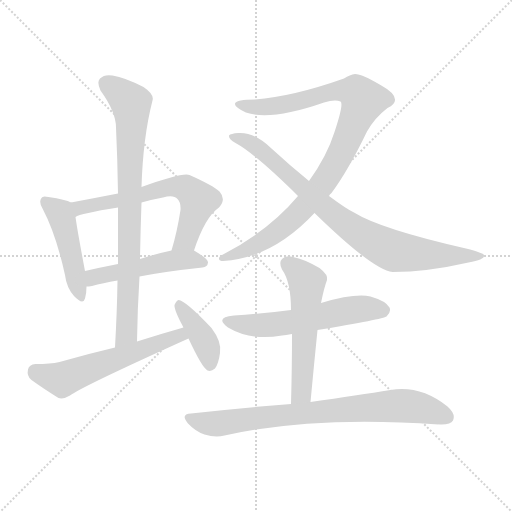
t = 0.00 s
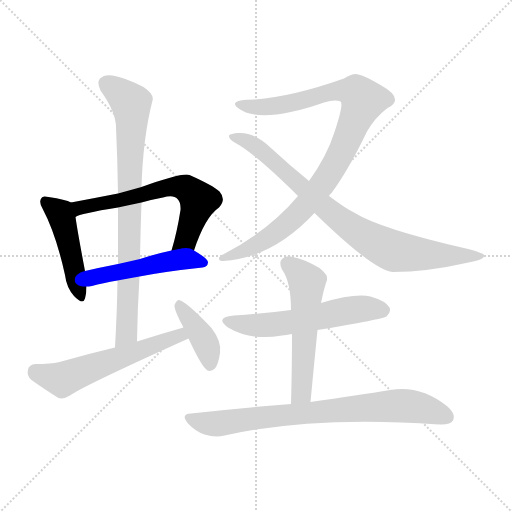
t = 1.73 s
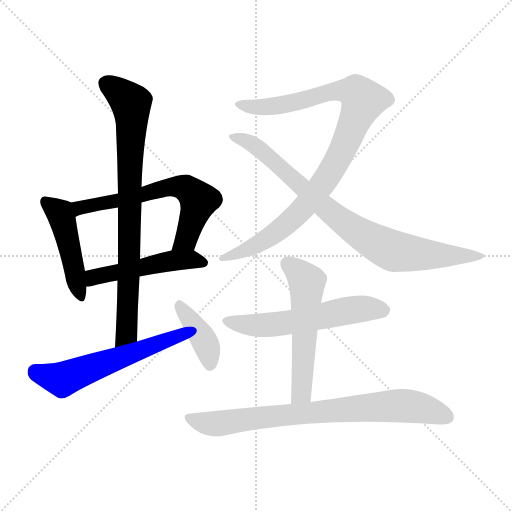
t = 3.45 s
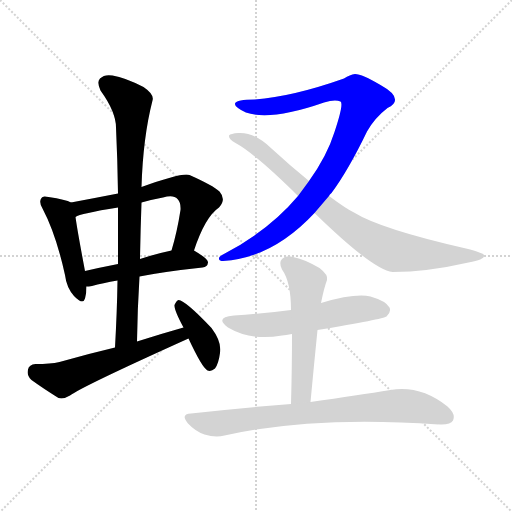
t = 5.18 s
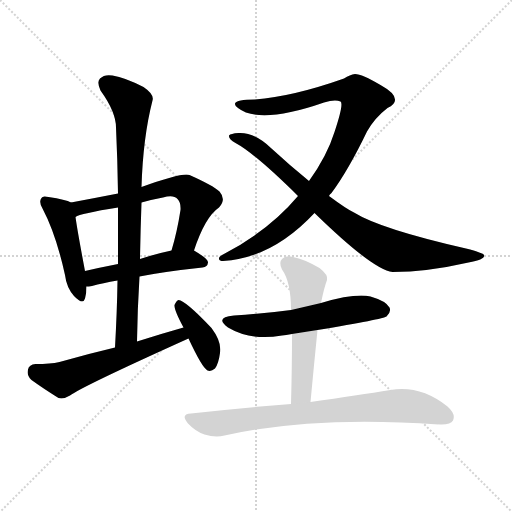
t = 6.91 s
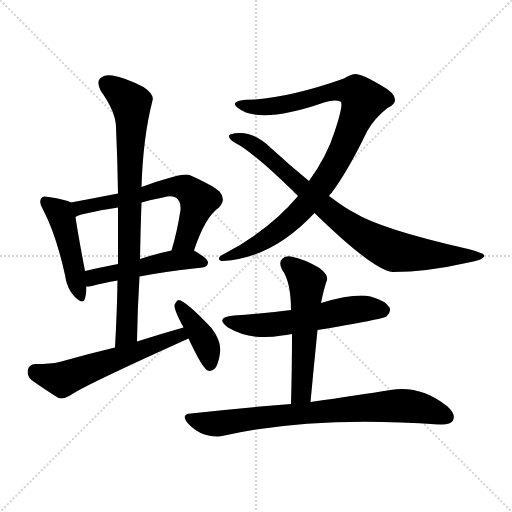
t = 8.64 s

The animated SVG that drew these frames (rendered in a browser with its animation timeline set to each time). Animation: 11 CSS @keyframes rules; one cycle of 8.63 s.

<svg version="1.1" viewBox="0 0 1024 1024" xmlns="http://www.w3.org/2000/svg">
  <g stroke="lightgray" stroke-dasharray="1,1" stroke-width="1" transform="scale(4, 4)">
    <line x1="0" y1="0" x2="256" y2="256"></line>
    <line x1="256" y1="0" x2="0" y2="256"></line>
    <line x1="128" y1="0" x2="128" y2="256"></line>
    <line x1="0" y1="128" x2="256" y2="128"></line>
  </g>
<g transform="scale(1, -1) translate(0, -900)">
   <style type="text/css">
    @keyframes keyframes0 {
      from {
       stroke: blue;
       stroke-dashoffset: 463;
       stroke-width: 128;
       }
       60% {
       animation-timing-function: step-end;
       stroke: blue;
       stroke-dashoffset: 0;
       stroke-width: 128;
       }
       to {
       stroke: black;
       stroke-width: 1024;
       }
       }
       #make-me-a-hanzi-animation-0 {
         animation: keyframes0 0.626790s both;
         animation-delay: 0.000000s;
         animation-timing-function: linear;
       }
    @keyframes keyframes1 {
      from {
       stroke: blue;
       stroke-dashoffset: 632;
       stroke-width: 128;
       }
       67% {
       animation-timing-function: step-end;
       stroke: blue;
       stroke-dashoffset: 0;
       stroke-width: 128;
       }
       to {
       stroke: black;
       stroke-width: 1024;
       }
       }
       #make-me-a-hanzi-animation-1 {
         animation: keyframes1 0.764323s both;
         animation-delay: 0.626790s;
         animation-timing-function: linear;
       }
    @keyframes keyframes2 {
      from {
       stroke: blue;
       stroke-dashoffset: 494;
       stroke-width: 128;
       }
       62% {
       animation-timing-function: step-end;
       stroke: blue;
       stroke-dashoffset: 0;
       stroke-width: 128;
       }
       to {
       stroke: black;
       stroke-width: 1024;
       }
       }
       #make-me-a-hanzi-animation-2 {
         animation: keyframes2 0.652018s both;
         animation-delay: 1.391113s;
         animation-timing-function: linear;
       }
    @keyframes keyframes3 {
      from {
       stroke: blue;
       stroke-dashoffset: 808;
       stroke-width: 128;
       }
       72% {
       animation-timing-function: step-end;
       stroke: blue;
       stroke-dashoffset: 0;
       stroke-width: 128;
       }
       to {
       stroke: black;
       stroke-width: 1024;
       }
       }
       #make-me-a-hanzi-animation-3 {
         animation: keyframes3 0.907552s both;
         animation-delay: 2.043132s;
         animation-timing-function: linear;
       }
    @keyframes keyframes4 {
      from {
       stroke: blue;
       stroke-dashoffset: 572;
       stroke-width: 128;
       }
       65% {
       animation-timing-function: step-end;
       stroke: blue;
       stroke-dashoffset: 0;
       stroke-width: 128;
       }
       to {
       stroke: black;
       stroke-width: 1024;
       }
       }
       #make-me-a-hanzi-animation-4 {
         animation: keyframes4 0.715495s both;
         animation-delay: 2.950684s;
         animation-timing-function: linear;
       }
    @keyframes keyframes5 {
      from {
       stroke: blue;
       stroke-dashoffset: 395;
       stroke-width: 128;
       }
       56% {
       animation-timing-function: step-end;
       stroke: blue;
       stroke-dashoffset: 0;
       stroke-width: 128;
       }
       to {
       stroke: black;
       stroke-width: 1024;
       }
       }
       #make-me-a-hanzi-animation-5 {
         animation: keyframes5 0.571452s both;
         animation-delay: 3.666178s;
         animation-timing-function: linear;
       }
    @keyframes keyframes6 {
      from {
       stroke: blue;
       stroke-dashoffset: 959;
       stroke-width: 128;
       }
       76% {
       animation-timing-function: step-end;
       stroke: blue;
       stroke-dashoffset: 0;
       stroke-width: 128;
       }
       to {
       stroke: black;
       stroke-width: 1024;
       }
       }
       #make-me-a-hanzi-animation-6 {
         animation: keyframes6 1.030436s both;
         animation-delay: 4.237630s;
         animation-timing-function: linear;
       }
    @keyframes keyframes7 {
      from {
       stroke: blue;
       stroke-dashoffset: 832;
       stroke-width: 128;
       }
       73% {
       animation-timing-function: step-end;
       stroke: blue;
       stroke-dashoffset: 0;
       stroke-width: 128;
       }
       to {
       stroke: black;
       stroke-width: 1024;
       }
       }
       #make-me-a-hanzi-animation-7 {
         animation: keyframes7 0.927083s both;
         animation-delay: 5.268066s;
         animation-timing-function: linear;
       }
    @keyframes keyframes8 {
      from {
       stroke: blue;
       stroke-dashoffset: 567;
       stroke-width: 128;
       }
       65% {
       animation-timing-function: step-end;
       stroke: blue;
       stroke-dashoffset: 0;
       stroke-width: 128;
       }
       to {
       stroke: black;
       stroke-width: 1024;
       }
       }
       #make-me-a-hanzi-animation-8 {
         animation: keyframes8 0.711426s both;
         animation-delay: 6.195150s;
         animation-timing-function: linear;
       }
    @keyframes keyframes9 {
      from {
       stroke: blue;
       stroke-dashoffset: 550;
       stroke-width: 128;
       }
       64% {
       animation-timing-function: step-end;
       stroke: blue;
       stroke-dashoffset: 0;
       stroke-width: 128;
       }
       to {
       stroke: black;
       stroke-width: 1024;
       }
       }
       #make-me-a-hanzi-animation-9 {
         animation: keyframes9 0.697591s both;
         animation-delay: 6.906576s;
         animation-timing-function: linear;
       }
    @keyframes keyframes10 {
      from {
       stroke: blue;
       stroke-dashoffset: 777;
       stroke-width: 128;
       }
       72% {
       animation-timing-function: step-end;
       stroke: blue;
       stroke-dashoffset: 0;
       stroke-width: 128;
       }
       to {
       stroke: black;
       stroke-width: 1024;
       }
       }
       #make-me-a-hanzi-animation-10 {
         animation: keyframes10 0.882324s both;
         animation-delay: 7.604167s;
         animation-timing-function: linear;
       }
</style>
<path d="M 142.0 495.0 Q 132.0 501.0 97.0 506.0 Q 85.0 509.0 83.0 504.0 Q 77.0 497.0 85.0 483.0 Q 112.0 432.0 130.0 350.0 Q 133.0 325.0 148.0 308.0 Q 166.0 289.0 170.0 303.0 Q 173.0 313.0 173.0 327.0 L 170.0 358.0 Q 155.0 437.0 151.0 466.0 C 147.0 493.0 147.0 493.0 142.0 495.0 Z" fill="lightgray"></path> 
<path d="M 388.0 399.0 Q 410.0 466.0 438.0 485.0 Q 453.0 501.0 439.0 517.0 Q 426.0 529.0 379.0 550.0 Q 366.0 556.0 283.0 526.0 L 236.0 513.0 Q 190.0 504.0 142.0 495.0 C 113.0 489.0 123.0 455.0 151.0 466.0 Q 160.0 473.0 236.0 485.0 L 283.0 495.0 Q 304.0 501.0 326.0 505.0 Q 347.0 511.0 355.0 502.0 Q 362.0 495.0 361.0 480.0 Q 354.0 435.0 343.0 399.0 C 335.0 370.0 378.0 371.0 388.0 399.0 Z" fill="lightgray"></path> 
<path d="M 279.0 347.0 Q 330.0 357.0 405.0 365.0 Q 415.0 366.0 416.0 375.0 Q 417.0 382.0 388.0 399.0 C 376.0 406.0 372.0 405.0 343.0 399.0 Q 310.0 392.0 280.0 382.0 L 236.0 372.0 Q 200.0 365.0 170.0 358.0 C 141.0 351.0 143.0 325.0 173.0 327.0 Q 177.0 327.0 184.0 328.0 Q 205.0 334.0 235.0 339.0 L 279.0 347.0 Z" fill="lightgray"></path> 
<path d="M 274.0 217.0 Q 275.0 284.0 279.0 347.0 L 280.0 382.0 Q 281.0 440.0 283.0 495.0 L 283.0 526.0 Q 286.0 625.0 305.0 699.0 Q 309.0 711.0 287.0 726.0 Q 250.0 745.0 225.0 749.0 Q 209.0 752.0 200.0 743.0 Q 193.0 736.0 201.0 719.0 Q 232.0 676.0 232.0 645.0 Q 235.0 581.0 236.0 513.0 L 236.0 485.0 Q 236.0 430.0 236.0 372.0 L 235.0 339.0 Q 234.0 275.0 230.0 205.0 C 228.0 175.0 273.0 187.0 274.0 217.0 Z" fill="lightgray"></path> 
<path d="M 367.0 245.0 Q 321.0 232.0 274.0 217.0 L 230.0 205.0 Q 175.0 192.0 119.0 176.0 Q 101.0 172.0 71.0 172.0 Q 58.0 171.0 56.0 161.0 Q 53.0 148.0 63.0 140.0 Q 85.0 124.0 117.0 104.0 Q 127.0 101.0 140.0 109.0 Q 164.0 127.0 377.0 223.0 C 404.0 235.0 396.0 253.0 367.0 245.0 Z" fill="lightgray"></path> 
<path d="M 377.0 223.0 Q 404.0 165.0 415.0 159.0 Q 422.0 156.0 430.0 163.0 Q 437.0 172.0 440.0 194.0 Q 444.0 216.0 423.0 244.0 Q 371.0 299.0 357.0 300.0 Q 353.0 299.0 349.0 290.0 Q 348.0 280.0 367.0 245.0 L 377.0 223.0 Z" fill="lightgray"></path> 
<path d="M 658.0 508.0 Q 659.0 511.0 663.0 514.0 Q 697.0 560.0 734.0 637.0 Q 750.0 665.0 775.0 684.0 Q 791.0 691.0 790.0 701.0 Q 790.0 714.0 761.0 730.0 Q 724.0 752.0 710.0 752.0 Q 700.0 751.0 688.0 743.0 Q 586.0 707.0 510.0 701.0 Q 473.0 701.0 470.0 693.0 Q 469.0 689.0 476.0 684.0 Q 519.0 650.0 648.0 695.0 Q 670.0 702.0 681.0 697.0 Q 688.0 693.0 669.0 636.0 Q 654.0 588.0 618.0 538.0 L 596.0 508.0 Q 538.0 439.0 446.0 391.0 Q 437.0 387.0 438.0 382.0 Q 439.0 378.0 446.0 378.0 Q 545.0 384.0 629.0 474.0 L 658.0 508.0 Z" fill="lightgray"></path> 
<path d="M 629.0 474.0 Q 746.0 360.0 785.0 356.0 Q 854.0 356.0 937.0 375.0 Q 971.0 381.0 968.0 390.0 Q 967.0 394.0 932.0 403.0 Q 761.0 442.0 708.0 475.0 Q 693.0 482.0 658.0 508.0 L 618.0 538.0 Q 581.0 568.0 543.0 603.0 Q 509.0 636.0 477.0 634.0 Q 461.0 633.0 458.0 629.0 Q 457.0 622.0 471.0 614.0 Q 510.0 593.0 596.0 508.0 L 629.0 474.0 Z" fill="lightgray"></path> 
<path d="M 635.0 240.0 Q 767.0 262.0 773.0 267.0 Q 783.0 276.0 779.0 285.0 Q 772.0 298.0 741.0 307.0 Q 710.0 314.0 642.0 294.0 L 582.0 280.0 Q 530.0 273.0 468.0 269.0 Q 428.0 265.0 456.0 245.0 Q 501.0 218.0 564.0 229.0 Q 571.0 230.0 584.0 232.0 L 635.0 240.0 Z" fill="lightgray"></path> 
<path d="M 621.0 96.0 Q 628.0 171.0 635.0 240.0 L 642.0 294.0 Q 648.0 324.0 654.0 340.0 Q 657.0 350.0 639.0 364.0 Q 608.0 382.0 586.0 386.0 Q 571.0 390.0 564.0 382.0 Q 557.0 375.0 564.0 361.0 Q 582.0 336.0 582.0 280.0 L 584.0 232.0 Q 584.0 166.0 582.0 92.0 C 581.0 62.0 618.0 66.0 621.0 96.0 Z" fill="lightgray"></path> 
<path d="M 582.0 92.0 Q 488.0 85.0 382.0 73.0 Q 360.0 72.0 376.0 53.0 Q 391.0 37.0 409.0 31.0 Q 431.0 24.0 449.0 29.0 Q 629.0 69.0 877.0 51.0 Q 877.0 52.0 879.0 51.0 Q 901.0 50.0 906.0 59.0 Q 912.0 72.0 895.0 87.0 Q 841.0 130.0 781.0 120.0 Q 718.0 110.0 621.0 96.0 L 582.0 92.0 Z" fill="lightgray"></path> 
      <clipPath id="make-me-a-hanzi-clip-0">
      <path d="M 142.0 495.0 Q 132.0 501.0 97.0 506.0 Q 85.0 509.0 83.0 504.0 Q 77.0 497.0 85.0 483.0 Q 112.0 432.0 130.0 350.0 Q 133.0 325.0 148.0 308.0 Q 166.0 289.0 170.0 303.0 Q 173.0 313.0 173.0 327.0 L 170.0 358.0 Q 155.0 437.0 151.0 466.0 C 147.0 493.0 147.0 493.0 142.0 495.0 Z" fill="lightgray"></path>
      </clipPath>
      <path clip-path="url(#make-me-a-hanzi-clip-0)" d="M 91.0 497.0 L 119.0 474.0 L 126.0 458.0 L 160.0 309.0 " fill="none" id="make-me-a-hanzi-animation-0" stroke-dasharray="335 670" stroke-linecap="round"></path>

      <clipPath id="make-me-a-hanzi-clip-1">
      <path d="M 388.0 399.0 Q 410.0 466.0 438.0 485.0 Q 453.0 501.0 439.0 517.0 Q 426.0 529.0 379.0 550.0 Q 366.0 556.0 283.0 526.0 L 236.0 513.0 Q 190.0 504.0 142.0 495.0 C 113.0 489.0 123.0 455.0 151.0 466.0 Q 160.0 473.0 236.0 485.0 L 283.0 495.0 Q 304.0 501.0 326.0 505.0 Q 347.0 511.0 355.0 502.0 Q 362.0 495.0 361.0 480.0 Q 354.0 435.0 343.0 399.0 C 335.0 370.0 378.0 371.0 388.0 399.0 Z" fill="lightgray"></path>
      </clipPath>
      <path clip-path="url(#make-me-a-hanzi-clip-1)" d="M 150.0 474.0 L 168.0 487.0 L 222.0 494.0 L 320.0 522.0 L 371.0 524.0 L 398.0 499.0 L 372.0 422.0 L 351.0 403.0 " fill="none" id="make-me-a-hanzi-animation-1" stroke-dasharray="504 1008" stroke-linecap="round"></path>

      <clipPath id="make-me-a-hanzi-clip-2">
      <path d="M 279.0 347.0 Q 330.0 357.0 405.0 365.0 Q 415.0 366.0 416.0 375.0 Q 417.0 382.0 388.0 399.0 C 376.0 406.0 372.0 405.0 343.0 399.0 Q 310.0 392.0 280.0 382.0 L 236.0 372.0 Q 200.0 365.0 170.0 358.0 C 141.0 351.0 143.0 325.0 173.0 327.0 Q 177.0 327.0 184.0 328.0 Q 205.0 334.0 235.0 339.0 L 279.0 347.0 Z" fill="lightgray"></path>
      </clipPath>
      <path clip-path="url(#make-me-a-hanzi-clip-2)" d="M 178.0 335.0 L 192.0 347.0 L 351.0 380.0 L 388.0 381.0 L 407.0 374.0 " fill="none" id="make-me-a-hanzi-animation-2" stroke-dasharray="366 732" stroke-linecap="round"></path>

      <clipPath id="make-me-a-hanzi-clip-3">
      <path d="M 274.0 217.0 Q 275.0 284.0 279.0 347.0 L 280.0 382.0 Q 281.0 440.0 283.0 495.0 L 283.0 526.0 Q 286.0 625.0 305.0 699.0 Q 309.0 711.0 287.0 726.0 Q 250.0 745.0 225.0 749.0 Q 209.0 752.0 200.0 743.0 Q 193.0 736.0 201.0 719.0 Q 232.0 676.0 232.0 645.0 Q 235.0 581.0 236.0 513.0 L 236.0 485.0 Q 236.0 430.0 236.0 372.0 L 235.0 339.0 Q 234.0 275.0 230.0 205.0 C 228.0 175.0 273.0 187.0 274.0 217.0 Z" fill="lightgray"></path>
      </clipPath>
      <path clip-path="url(#make-me-a-hanzi-clip-3)" d="M 212.0 733.0 L 234.0 720.0 L 262.0 694.0 L 263.0 686.0 L 253.0 233.0 L 236.0 212.0 " fill="none" id="make-me-a-hanzi-animation-3" stroke-dasharray="680 1360" stroke-linecap="round"></path>

      <clipPath id="make-me-a-hanzi-clip-4">
      <path d="M 367.0 245.0 Q 321.0 232.0 274.0 217.0 L 230.0 205.0 Q 175.0 192.0 119.0 176.0 Q 101.0 172.0 71.0 172.0 Q 58.0 171.0 56.0 161.0 Q 53.0 148.0 63.0 140.0 Q 85.0 124.0 117.0 104.0 Q 127.0 101.0 140.0 109.0 Q 164.0 127.0 377.0 223.0 C 404.0 235.0 396.0 253.0 367.0 245.0 Z" fill="lightgray"></path>
      </clipPath>
      <path clip-path="url(#make-me-a-hanzi-clip-4)" d="M 70.0 158.0 L 128.0 142.0 L 358.0 226.0 L 362.0 236.0 " fill="none" id="make-me-a-hanzi-animation-4" stroke-dasharray="444 888" stroke-linecap="round"></path>

      <clipPath id="make-me-a-hanzi-clip-5">
      <path d="M 377.0 223.0 Q 404.0 165.0 415.0 159.0 Q 422.0 156.0 430.0 163.0 Q 437.0 172.0 440.0 194.0 Q 444.0 216.0 423.0 244.0 Q 371.0 299.0 357.0 300.0 Q 353.0 299.0 349.0 290.0 Q 348.0 280.0 367.0 245.0 L 377.0 223.0 Z" fill="lightgray"></path>
      </clipPath>
      <path clip-path="url(#make-me-a-hanzi-clip-5)" d="M 357.0 291.0 L 399.0 237.0 L 416.0 201.0 L 420.0 170.0 " fill="none" id="make-me-a-hanzi-animation-5" stroke-dasharray="267 534" stroke-linecap="round"></path>

      <clipPath id="make-me-a-hanzi-clip-6">
      <path d="M 658.0 508.0 Q 659.0 511.0 663.0 514.0 Q 697.0 560.0 734.0 637.0 Q 750.0 665.0 775.0 684.0 Q 791.0 691.0 790.0 701.0 Q 790.0 714.0 761.0 730.0 Q 724.0 752.0 710.0 752.0 Q 700.0 751.0 688.0 743.0 Q 586.0 707.0 510.0 701.0 Q 473.0 701.0 470.0 693.0 Q 469.0 689.0 476.0 684.0 Q 519.0 650.0 648.0 695.0 Q 670.0 702.0 681.0 697.0 Q 688.0 693.0 669.0 636.0 Q 654.0 588.0 618.0 538.0 L 596.0 508.0 Q 538.0 439.0 446.0 391.0 Q 437.0 387.0 438.0 382.0 Q 439.0 378.0 446.0 378.0 Q 545.0 384.0 629.0 474.0 L 658.0 508.0 Z" fill="lightgray"></path>
      </clipPath>
      <path clip-path="url(#make-me-a-hanzi-clip-6)" d="M 476.0 691.0 L 514.0 685.0 L 555.0 688.0 L 687.0 720.0 L 712.0 715.0 L 726.0 699.0 L 668.0 568.0 L 606.0 483.0 L 533.0 422.0 L 467.0 389.0 L 444.0 385.0 " fill="none" id="make-me-a-hanzi-animation-6" stroke-dasharray="831 1662" stroke-linecap="round"></path>

      <clipPath id="make-me-a-hanzi-clip-7">
      <path d="M 629.0 474.0 Q 746.0 360.0 785.0 356.0 Q 854.0 356.0 937.0 375.0 Q 971.0 381.0 968.0 390.0 Q 967.0 394.0 932.0 403.0 Q 761.0 442.0 708.0 475.0 Q 693.0 482.0 658.0 508.0 L 618.0 538.0 Q 581.0 568.0 543.0 603.0 Q 509.0 636.0 477.0 634.0 Q 461.0 633.0 458.0 629.0 Q 457.0 622.0 471.0 614.0 Q 510.0 593.0 596.0 508.0 L 629.0 474.0 Z" fill="lightgray"></path>
      </clipPath>
      <path clip-path="url(#make-me-a-hanzi-clip-7)" d="M 463.0 627.0 L 514.0 606.0 L 671.0 467.0 L 770.0 405.0 L 846.0 391.0 L 963.0 388.0 " fill="none" id="make-me-a-hanzi-animation-7" stroke-dasharray="704 1408" stroke-linecap="round"></path>

      <clipPath id="make-me-a-hanzi-clip-8">
      <path d="M 635.0 240.0 Q 767.0 262.0 773.0 267.0 Q 783.0 276.0 779.0 285.0 Q 772.0 298.0 741.0 307.0 Q 710.0 314.0 642.0 294.0 L 582.0 280.0 Q 530.0 273.0 468.0 269.0 Q 428.0 265.0 456.0 245.0 Q 501.0 218.0 564.0 229.0 Q 571.0 230.0 584.0 232.0 L 635.0 240.0 Z" fill="lightgray"></path>
      </clipPath>
      <path clip-path="url(#make-me-a-hanzi-clip-8)" d="M 459.0 259.0 L 482.0 251.0 L 537.0 250.0 L 725.0 283.0 L 766.0 279.0 " fill="none" id="make-me-a-hanzi-animation-8" stroke-dasharray="439 878" stroke-linecap="round"></path>

      <clipPath id="make-me-a-hanzi-clip-9">
      <path d="M 621.0 96.0 Q 628.0 171.0 635.0 240.0 L 642.0 294.0 Q 648.0 324.0 654.0 340.0 Q 657.0 350.0 639.0 364.0 Q 608.0 382.0 586.0 386.0 Q 571.0 390.0 564.0 382.0 Q 557.0 375.0 564.0 361.0 Q 582.0 336.0 582.0 280.0 L 584.0 232.0 Q 584.0 166.0 582.0 92.0 C 581.0 62.0 618.0 66.0 621.0 96.0 Z" fill="lightgray"></path>
      </clipPath>
      <path clip-path="url(#make-me-a-hanzi-clip-9)" d="M 575.0 372.0 L 614.0 336.0 L 603.0 120.0 L 588.0 100.0 " fill="none" id="make-me-a-hanzi-animation-9" stroke-dasharray="422 844" stroke-linecap="round"></path>

      <clipPath id="make-me-a-hanzi-clip-10">
      <path d="M 582.0 92.0 Q 488.0 85.0 382.0 73.0 Q 360.0 72.0 376.0 53.0 Q 391.0 37.0 409.0 31.0 Q 431.0 24.0 449.0 29.0 Q 629.0 69.0 877.0 51.0 Q 877.0 52.0 879.0 51.0 Q 901.0 50.0 906.0 59.0 Q 912.0 72.0 895.0 87.0 Q 841.0 130.0 781.0 120.0 Q 718.0 110.0 621.0 96.0 L 582.0 92.0 Z" fill="lightgray"></path>
      </clipPath>
      <path clip-path="url(#make-me-a-hanzi-clip-10)" d="M 379.0 63.0 L 431.0 52.0 L 532.0 67.0 L 792.0 89.0 L 848.0 82.0 L 894.0 66.0 " fill="none" id="make-me-a-hanzi-animation-10" stroke-dasharray="649 1298" stroke-linecap="round"></path>

</g>
</svg>
